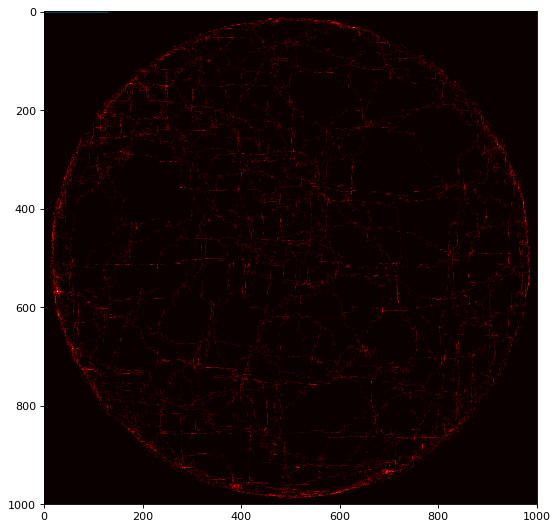

The file beside this chart, header and first rows:
0, 0, 0, 0, 0, 0, 0, 0, 0, 0, 0, 0, 0, 0, 0, 0, 0, 0, 0, 0, 0, 0, 0, 0
0, 0, 0, 0, 0, 0, 0, 0, 0, 0, 0, 0, 0, 0, 0, 0, 0, 0, 0, 0, 0, 0, 0, 0
0, 0, 0, 0, 0, 0, 0, 0, 0, 0, 0, 0, 0, 0, 0, 0, 0, 0, 0, 0, 0, 0, 0, 0
0, 0, 0, 0, 0, 0, 0, 0, 0, 0, 0, 0, 0, 0, 0, 0, 0, 0, 0, 0, 0, 0, 0, 0
0, 0, 0, 0, 0, 0, 0, 0, 0, 0, 0, 0, 0, 0, 0, 0, 0, 0, 0, 0, 0, 0, 0, 0
0, 0, 0, 0, 0, 0, 0, 0, 0, 0, 0, 0, 0, 0, 0, 0, 0, 0, 0, 0, 0, 0, 0, 0
0, 0, 0, 0, 0, 0, 0, 0, 0, 0, 0, 0, 0, 0, 0, 0, 0, 0, 0, 0, 0, 0, 0, 0
0, 0, 0, 0, 0, 0, 0, 0, 0, 0, 0, 0, 0, 0, 0, 0, 0, 0, 0, 0, 0, 0, 0, 0
0, 0, 0, 0, 0, 0, 0, 0, 0, 0, 0, 0, 0, 0, 0, 0, 0, 0, 0, 0, 0, 0, 0, 0
0, 0, 0, 0, 0, 0, 0, 0, 0, 0, 0, 0, 0, 0, 0, 0, 0, 0, 0, 0, 0, 0, 0, 0
0, 0, 0, 0, 0, 0, 0, 0, 0, 0, 0, 0, 0, 0, 0, 0, 0, 0, 0, 0, 0, 0, 0, 0
0, 0, 0, 0, 0, 0, 0, 0, 0, 0, 0, 0, 0, 0, 0, 0, 0, 0, 0, 0, 0, 0, 0, 0
0, 0, 0, 0, 0, 0, 0, 0, 0, 0, 0, 0, 0, 0, 0, 0, 0, 0, 0, 0, 0, 0, 0, 0
0, 0, 0, 0, 0, 0, 0, 0, 0, 0, 0, 0, 0, 0, 0, 0, 0, 0, 0, 0, 0, 0, 0, 0
0, 0, 0, 0, 0, 0, 0, 0, 0, 0, 0, 0, 0, 0, 0, 0, 0, 0, 0, 0, 0, 0, 0, 0
0, 0, 0, 0, 0, 0, 0, 0, 0, 0, 0, 0, 0, 0, 0, 0, 0, 0, 0, 0, 0, 0, 0, 0
0, 0, 0, 0, 0, 0, 0, 0, 0, 0, 0, 0, 0, 0, 0, 0, 0, 0, 0, 0, 0, 0, 0, 0
0, 0, 0, 0, 0, 0, 0, 0, 0, 0, 0, 0, 0, 0, 0, 0, 0, 0, 0, 0, 0, 0, 0, 0
0, 0, 0, 0, 0, 0, 0, 0, 0, 0, 0, 0, 0, 0, 0, 0, 0, 0, 0, 0, 0, 0, 0, 0
0, 0, 0, 0, 0, 0, 0, 0, 0, 0, 0, 0, 0, 0, 0, 0, 0, 0, 0, 0, 0, 0, 0, 0
0, 0, 0, 0, 0, 0, 0, 0, 0, 0, 0, 0, 0, 0, 0, 0, 0, 0, 0, 0, 0, 0, 0, 0
0, 0, 0, 0, 0, 0, 0, 0, 0, 0, 0, 0, 0, 0, 0, 0, 0, 0, 0, 0, 0, 0, 0, 0
0, 0, 0, 0, 0, 0, 0, 0, 0, 0, 0, 0, 0, 0, 0, 0, 0, 0, 0, 0, 0, 0, 0, 0
0, 0, 0, 0, 0, 0, 0, 0, 0, 0, 0, 0, 0, 0, 0, 0, 0, 0, 0, 0, 0, 0, 0, 0
0, 0, 0, 0, 0, 0, 0, 0, 0, 0, 0, 0, 0, 0, 0, 0, 0, 0, 0, 0, 0, 0, 0, 0
0, 0, 0, 0, 0, 0, 0, 0, 0, 0, 0, 0, 0, 0, 0, 0, 0, 0, 0, 0, 0, 0, 0, 0
0, 0, 0, 0, 0, 0, 0, 0, 0, 0, 0, 0, 0, 0, 0, 0, 0, 0, 0, 0, 0, 0, 0, 0
0, 0, 0, 0, 0, 0, 0, 0, 0, 0, 0, 0, 0, 0, 0, 0, 0, 0, 0, 0, 0, 0, 0, 0
0, 0, 0, 0, 0, 0, 0, 0, 0, 0, 0, 0, 0, 0, 0, 0, 0, 0, 0, 0, 0, 0, 0, 0
0, 0, 0, 0, 0, 0, 0, 0, 0, 0, 0, 0, 0, 0, 0, 0, 0, 0, 0, 0, 0, 0, 0, 0
0, 0, 0, 0, 0, 0, 0, 0, 0, 0, 0, 0, 0, 0, 0, 0, 0, 0, 0, 0, 0, 0, 0, 0
0, 0, 0, 0, 0, 0, 0, 0, 0, 0, 0, 0, 0, 0, 0, 0, 0, 0, 0, 0, 0, 0, 0, 0
0, 0, 0, 0, 0, 0, 0, 0, 0, 0, 0, 0, 0, 0, 0, 0, 0, 0, 0, 0, 0, 0, 0, 0
0, 0, 0, 0, 0, 0, 0, 0, 0, 0, 0, 0, 0, 0, 0, 0, 0, 0, 0, 0, 0, 0, 0, 0
0, 0, 0, 0, 0, 0, 0, 0, 0, 0, 0, 0, 0, 0, 0, 0, 0, 0, 0, 0, 0, 0, 0, 0
0, 0, 0, 0, 0, 0, 0, 0, 0, 0, 0, 0, 0, 0, 0, 0, 0, 0, 0, 0, 0, 0, 0, 0
0, 0, 0, 0, 0, 0, 0, 0, 0, 0, 0, 0, 0, 0, 0, 0, 0, 0, 0, 0, 0, 0, 0, 0
0, 0, 0, 0, 0, 0, 0, 0, 0, 0, 0, 0, 0, 0, 0, 0, 0, 0, 0, 0, 0, 0, 0, 0
0, 0, 0, 0, 0, 0, 0, 0, 0, 0, 0, 0, 0, 0, 0, 0, 0, 0, 0, 0, 0, 0, 0, 0
0, 0, 0, 0, 0, 0, 0, 0, 0, 0, 0, 0, 0, 0, 0, 0, 0, 0, 0, 0, 0, 0, 0, 0
0, 0, 0, 0, 0, 0, 0, 0, 0, 0, 0, 0, 0, 0, 0, 0, 0, 0, 0, 0, 0, 0, 0, 0
0, 0, 0, 0, 0, 0, 0, 0, 0, 0, 0, 0, 0, 0, 0, 0, 0, 0, 0, 0, 0, 0, 0, 0
0, 0, 0, 0, 0, 0, 0, 0, 0, 0, 0, 0, 0, 0, 0, 0, 0, 0, 0, 0, 0, 0, 0, 0
0, 0, 0, 0, 0, 0, 0, 0, 0, 0, 0, 0, 0, 0, 0, 0, 0, 0, 0, 0, 0, 0, 0, 0
0, 0, 0, 0, 0, 0, 0, 0, 0, 0, 0, 0, 0, 0, 0, 0, 0, 0, 0, 0, 0, 0, 0, 0
0, 0, 0, 0, 0, 0, 0, 0, 0, 0, 0, 0, 0, 0, 0, 0, 0, 0, 0, 0, 0, 0, 0, 0
0, 0, 0, 0, 0, 0, 0, 0, 0, 0, 0, 0, 0, 0, 0, 0, 0, 0, 0, 0, 0, 0, 0, 0
0, 0, 0, 0, 0, 0, 0, 0, 0, 0, 0, 0, 0, 0, 0, 0, 0, 0, 0, 0, 0, 0, 0, 0
0, 0, 0, 0, 0, 0, 0, 0, 0, 0, 0, 0, 0, 0, 0, 0, 0, 0, 0, 0, 0, 0, 0, 0
0, 0, 0, 0, 0, 0, 0, 0, 0, 0, 0, 0, 0, 0, 0, 0, 0, 0, 0, 0, 0, 0, 0, 0
0, 0, 0, 0, 0, 0, 0, 0, 0, 0, 0, 0, 0, 0, 0, 0, 0, 0, 0, 0, 0, 0, 0, 0
0, 0, 0, 0, 0, 0, 0, 0, 0, 0, 0, 0, 0, 0, 0, 0, 0, 0, 0, 0, 0, 0, 0, 0
0, 0, 0, 0, 0, 0, 0, 0, 0, 0, 0, 0, 0, 0, 0, 0, 0, 0, 0, 0, 0, 0, 0, 0
0, 0, 0, 0, 0, 0, 0, 0, 0, 0, 0, 0, 0, 0, 0, 0, 0, 0, 0, 0, 0, 0, 0, 0
0, 0, 0, 0, 0, 0, 0, 0, 0, 0, 0, 0, 0, 0, 0, 0, 0, 0, 0, 0, 0, 0, 0, 0
0, 0, 0, 0, 0, 0, 0, 0, 0, 0, 0, 0, 0, 0, 0, 0, 0, 0, 0, 0, 0, 0, 0, 0
0, 0, 0, 0, 0, 0, 0, 0, 0, 0, 0, 0, 0, 0, 0, 0, 0, 0, 0, 0, 0, 0, 0, 0
0, 0, 0, 0, 0, 0, 0, 0, 0, 0, 0, 0, 0, 0, 0, 0, 0, 0, 0, 0, 0, 0, 0, 0
0, 0, 0, 0, 0, 0, 0, 0, 0, 0, 0, 0, 0, 0, 0, 0, 0, 0, 0, 0, 0, 0, 0, 0
0, 0, 0, 0, 0, 0, 0, 0, 0, 0, 0, 0, 0, 0, 0, 0, 0, 0, 0, 0, 0, 0, 0, 0
0, 0, 0, 0, 0, 0, 0, 0, 0, 0, 0, 0, 0, 0, 0, 0, 0, 0, 0, 0, 0, 0, 0, 0
... 939 more rows
